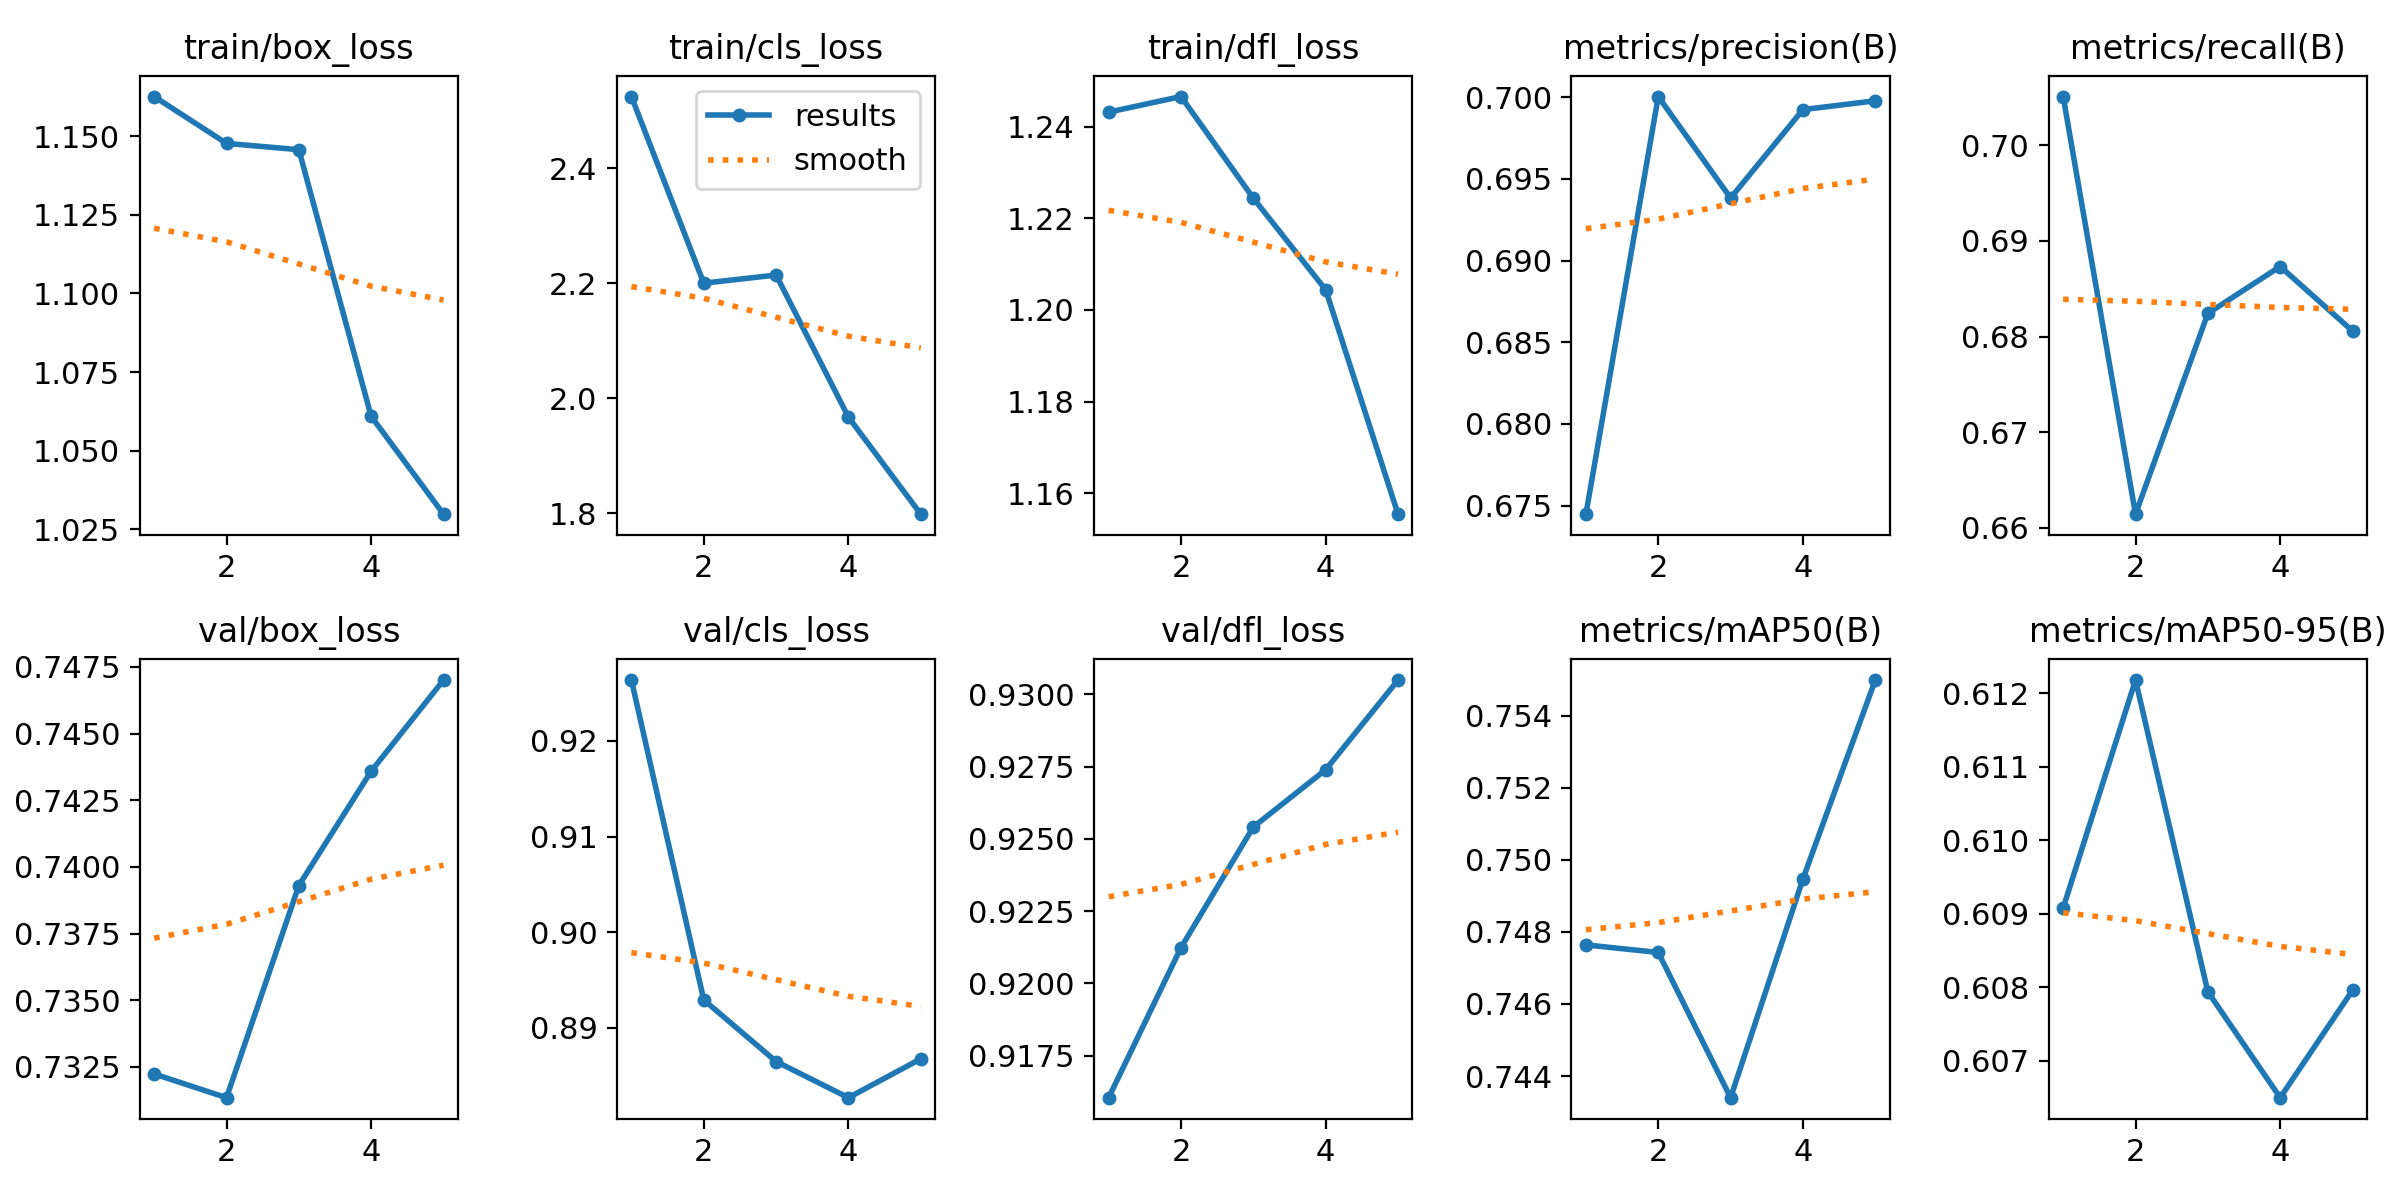

The data file committed next to this chart (first rows):
epoch, train/box_loss, train/cls_loss, train/dfl_loss, metrics/precision(B), metrics/recall(B), metrics/mAP50(B), metrics/mAP50-95(B), val/box_loss, val/cls_loss, val/dfl_loss, lr/pg0, lr/pg1, lr/pg2
1, 1.163, 2.525, 1.243, 0.6745, 0.7051, 0.7476, 0.6091, 0.7322, 0.9264, 0.9161, 1.785e-05, 1.785e-05, 1.785e-05
2, 1.148, 2.2, 1.247, 0.7, 0.6614, 0.7474, 0.6122, 0.7313, 0.8929, 0.9212, 2.9586e-05, 2.9586e-05, 2.9586e-05
3, 1.146, 2.215, 1.224, 0.6938, 0.6824, 0.7434, 0.6079, 0.7393, 0.8865, 0.9254, 3.3782e-05, 3.3782e-05, 3.3782e-05
4, 1.061, 1.968, 1.204, 0.6992, 0.6873, 0.7495, 0.6065, 0.7436, 0.8827, 0.9274, 3.0438e-05, 3.0438e-05, 3.0438e-05
5, 1.03, 1.799, 1.155, 0.6998, 0.6806, 0.755, 0.608, 0.747, 0.8868, 0.9305, 1.9554e-05, 1.9554e-05, 1.9554e-05
